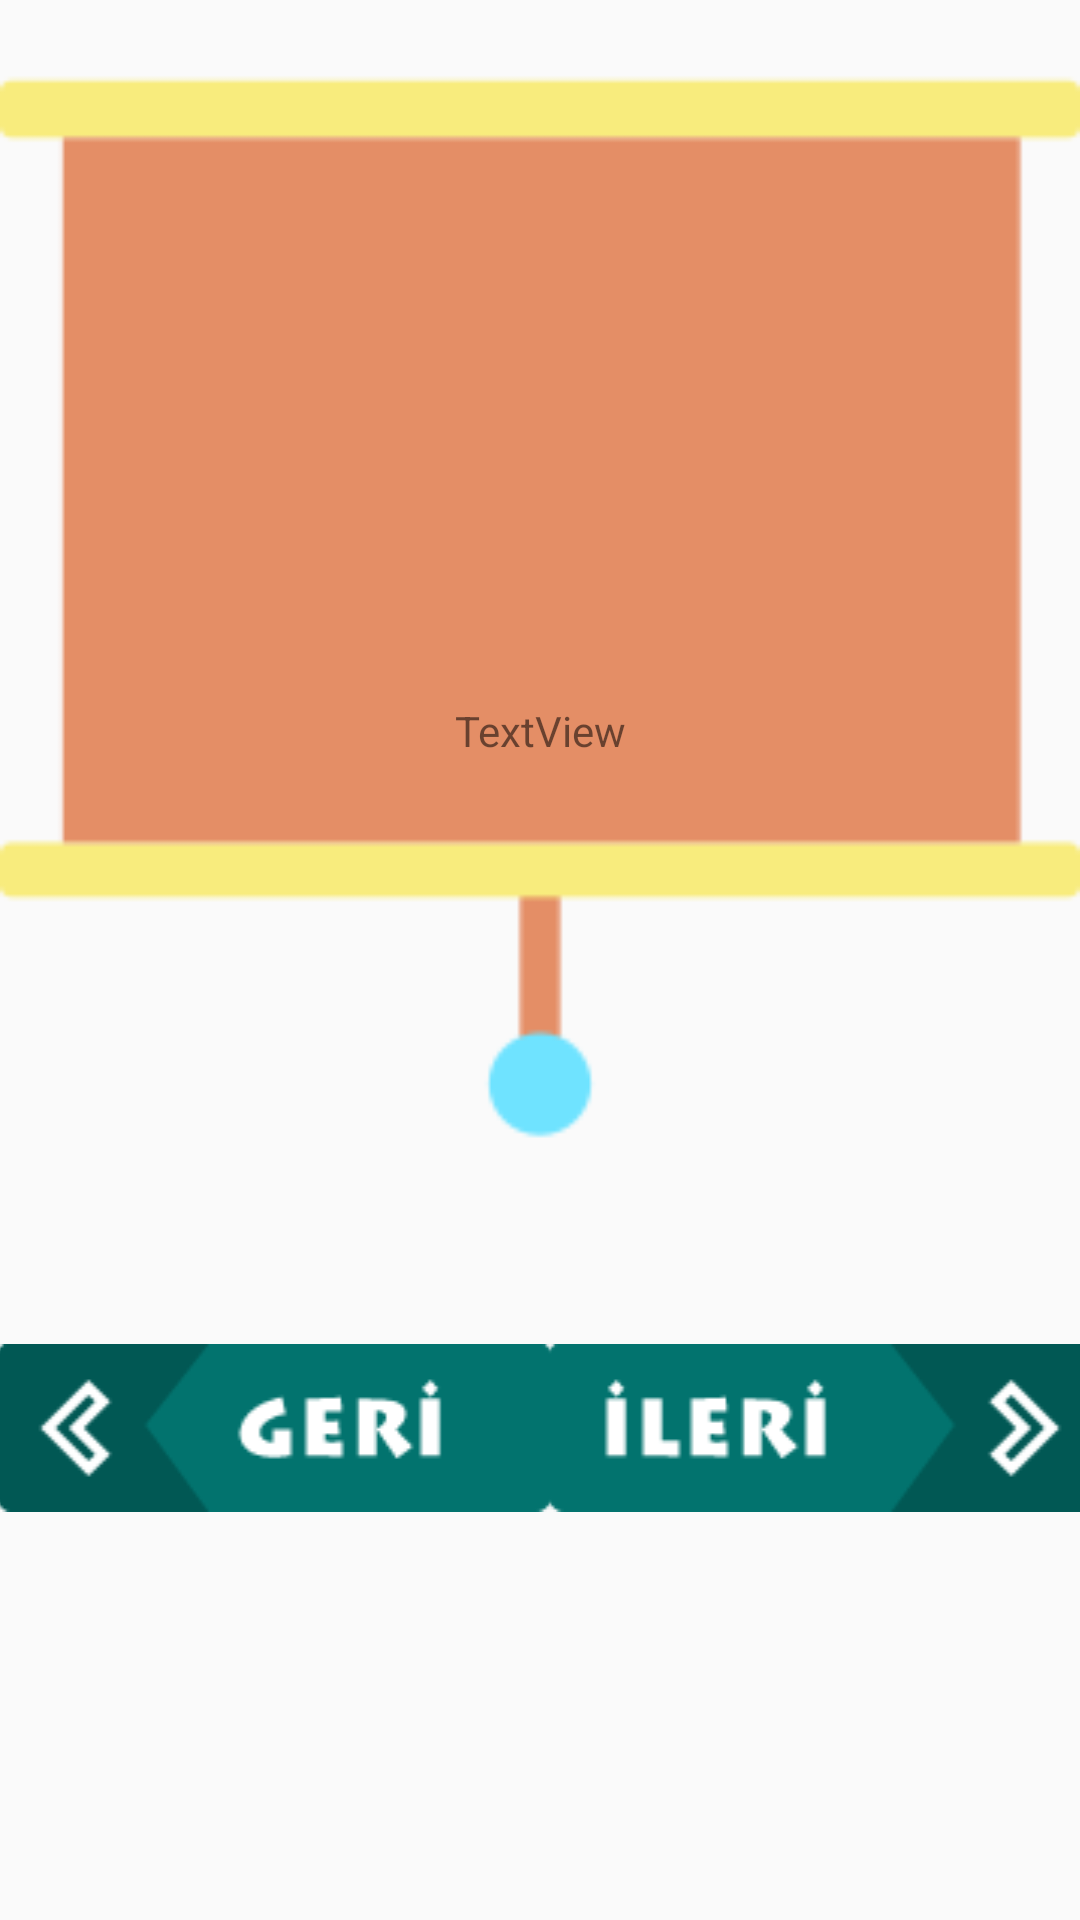

Produce the Android XML layout that renders to this screen, including the resource entries it uses.
<!-- AndroidManifest.xml: application theme AppTheme -->
<!-- res/layout/activity_arac_gosterge_paneli.xml -->
<?xml version="1.0" encoding="utf-8"?>
<android.support.constraint.ConstraintLayout xmlns:android="http://schemas.android.com/apk/res/android"
    xmlns:app="http://schemas.android.com/apk/res-auto"
    xmlns:tools="http://schemas.android.com/tools"
    android:layout_width="match_parent"
    android:layout_height="match_parent"
    tools:context=".AracGostergePaneli">


    <ImageView
        android:id="@+id/imageView6"
        android:layout_width="match_parent"
        android:layout_height="406dp"
        android:foregroundGravity="center"
        app:layout_constraintEnd_toEndOf="parent"
        app:layout_constraintStart_toStartOf="parent"
        app:layout_constraintTop_toTopOf="parent"
        app:srcCompat="@drawable/board" />

    <ImageView
        android:id="@+id/resim"
        android:layout_width="118dp"
        android:layout_height="100dp"
        android:layout_marginTop="40dp"
        android:layout_marginBottom="35dp"
        app:layout_constraintBottom_toTopOf="@+id/bilgi"
        app:layout_constraintEnd_toEndOf="parent"
        app:layout_constraintStart_toStartOf="parent"
        app:layout_constraintTop_toTopOf="parent"
        />

    <TextView
        android:id="@+id/bilgi"
        android:layout_width="0dp"
        android:layout_height="0dp"
        android:layout_marginStart="31dp"
        android:layout_marginLeft="31dp"
        android:layout_marginEnd="31dp"
        android:layout_marginRight="31dp"
        android:layout_marginBottom="328dp"
        android:gravity="center"
        android:text="TextView"
        app:layout_constraintBottom_toBottomOf="parent"
        app:layout_constraintEnd_toEndOf="parent"
        app:layout_constraintStart_toStartOf="parent"
        app:layout_constraintTop_toBottomOf="@+id/resim" />

    <ImageButton
        android:id="@+id/imageButton3"
        android:onClick="geri"
        android:layout_width="185dp"
        android:layout_height="56dp"
        android:background="@drawable/g_geri"
        app:layout_constraintBottom_toBottomOf="parent"
        app:layout_constraintEnd_toStartOf="@+id/imageButton4"
        app:layout_constraintStart_toStartOf="parent"
        app:layout_constraintTop_toBottomOf="@+id/bilgi" />


    <ImageButton
        android:id="@+id/imageButton4"
        android:onClick="ileri"
        android:layout_width="185dp"
        android:layout_height="56dp"
        android:background="@drawable/g_ileri"
        app:layout_constraintBottom_toBottomOf="parent"
        app:layout_constraintEnd_toEndOf="parent"
        android:layout_marginLeft="190dp"
        app:layout_constraintStart_toStartOf="parent"
        app:layout_constraintTop_toBottomOf="@+id/bilgi" />

</android.support.constraint.ConstraintLayout>
<!-- resources referenced by this layout -->
<resources>
  <!-- drawable board: png bitmap (drawable, 1963 bytes) -->
  <!-- drawable g_geri: png bitmap (drawable, 63501 bytes) -->
  <!-- drawable g_ileri: png bitmap (drawable, 63391 bytes) -->
  <style name="AppTheme" parent="Theme.AppCompat.Light.DarkActionBar">
          
          <item name="colorPrimary">@color/Coral</item>
          <item name="colorPrimaryDark">@color/colorPrimaryDark</item>
          <item name="colorAccent">@color/Blue</item>
      </style>
  <!-- not gathered from this repository: default colours our renderer supplied (Android Studio template values) -->
  <color name="colorPrimaryDark">#FF3700B3</color>
</resources>
